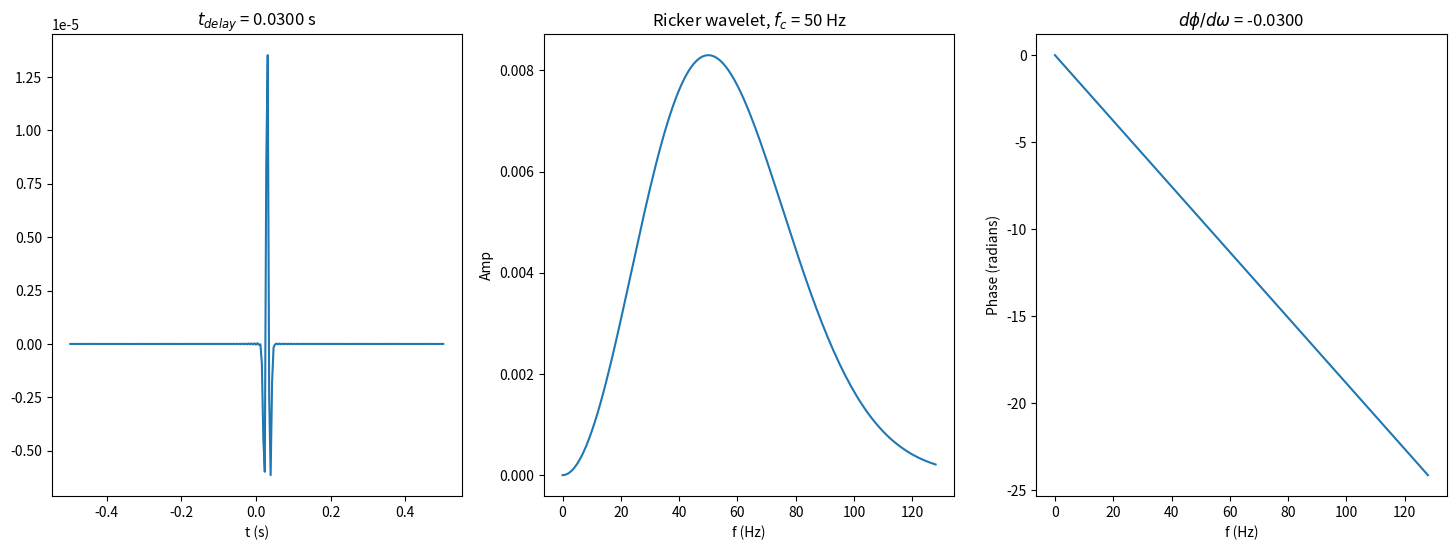

This chart was generated by the following Python code:
import numpy as np
import matplotlib.pyplot as plt


class ricker_fft2:
    def __init__(self, N=1024, fc=50., tmax=1., delay=None):
        """
        $\int e^(-iwt) dt$ as Fourier transform (normal convention);
        the numpy function is np.fft.fft and output is scaled by 1/N
        :param N: int, nubmer of samples
        :param fc: float, unit = Hz, central freqency
        :param tmax: float, unit =s, total length of time
        :param zerophase: bool, whether a zero phase wavelet

        """
        fc = float(fc)
        tmax = float(tmax)
        dt = tmax / (N-1)
        df = 1. / tmax
        istart = -N//2 + 1
        nroll = -istart
        t = np.arange(istart, N // 2 + 1) * dt
        f = np.arange(istart, N // 2 + 1) * df
        # arrange f as positve, negative freqs
        f = np.roll(f, -nroll)

        # freq domain ricker
        ricker_f = 2 * f**2 / (np.sqrt(np.pi) * fc**3) * np.exp(-(f/fc)**2)

        if delay is None:
            delay = 1.5 / fc
        ricker_f = ricker_f * np.exp(-1j * 2 * np.pi * f * delay)

        # time domain ricker
        ricker_t = np.real(1./N * np.fft.ifft(ricker_f))


        amp = np.absolute(ricker_f)
        phase = np.unwrap(np.angle(ricker_f, False))

        # ricker_f[0] contains the zero frequency term,
        # ricker_f[1:N//2] contains the positive-frequency terms,
        # ricker_f[N//2 + 1:] contains the negative-frequency terms,
        #                     in increasing order starting from the most negative frequency
        self.delay = delay
        self.fc = fc
        self.dt = dt
        # arange t and ricker_t in the order of increasing time; the zero phase case contains negative time

        self.ricker_t = np.roll(ricker_t, nroll)
        self.f = f
        self.t = t
        self.df = df
        self.ricker_f = ricker_f
        self.amp = amp
        self.phase = phase
        self.nroll = nroll


    def plot_ricker(self):
        idxNq = len(self.t) // 2
        fig2, ax2 = plt.subplots(1, 3)
        fig2.set_size_inches(18, 6)
        tdelay = self.delay
        ax2[0].plot(self.t, self.ricker_t)
        ax2[0].set_title(r'$t_{{delay}}$ = {:.4f} s'.format(tdelay))
        ax2[0].set_xlabel('t (s)')
        ax2[1].plot(self.f[: idxNq + 1], self.amp[: idxNq + 1])
        ax2[1].set_xlabel('f (Hz)')
        ax2[1].set_ylabel('Amp')
        ax2[1].set_title(r'Ricker wavelet, $f_c$ = {:g} Hz'.format(self.fc))
        slope = (self.phase[idxNq] - self.phase[0]) / (self.f[idxNq] - self.f[0])
        ax2[2].plot(self.f[: idxNq + 1], self.phase[: idxNq + 1])
        ax2[2].set_xlabel('f (Hz)')
        ax2[2].set_ylabel('Phase (radians)')
        ax2[2].set_title(r'$d\phi/d\omega$ = {:.4f}'.format(slope / (2 * np.pi)))
        plt.show()


fc = 50.
rk3 = ricker_fft2(N=256, fc=fc, tmax=1., delay = 1.5/fc)
rk3.plot_ricker()